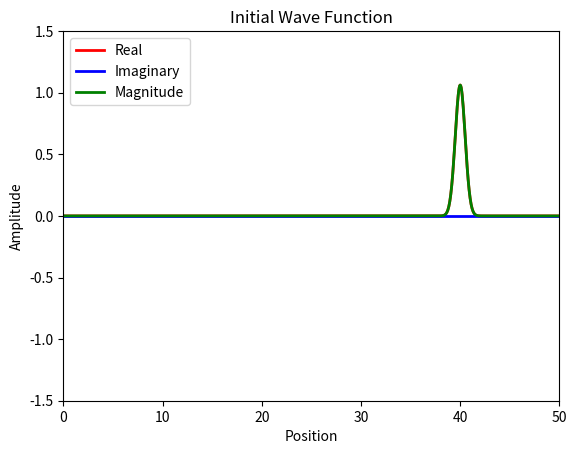
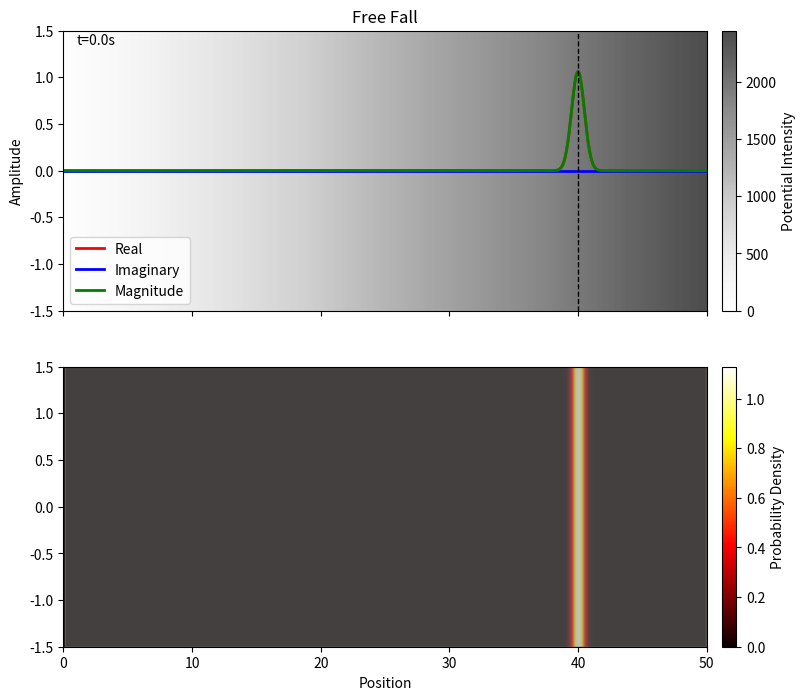

Write the Python code that produced these figures, in order.
# Solve Schrödinger equation for every 1D system using Finite Difference Method and Eigenvalue Decomposition
import numpy as np
import matplotlib.pyplot as plt
import matplotlib.animation as animation

# Free quantum wave packet in harmonic oscillator potential

# Constant
hbar = 1.0  # Reduced Planck's constant
m = 5.0    # Particle mass



# Time steps
dt = 0.1
t_min = 0
t_max = 40
Nt = int((t_max - t_min) / dt) 
dx = 0.05
x_min = 0
x_max = 50
Nx = int((x_max - x_min) / dx) 

# Parameters

k = 0  # wave number at center of packet
# w = hbar * k**2 / (2 * m)  # angular frequency
alpha = 0.5  # packet width
p = hbar * k  # momentum
V0 = p**2/(2*m)  # Kinetic energy
x0 = 40  # Initial position
g = 9.8  # Gravitational acceleration

t = np.linspace(t_min, t_max, Nt + 1)
x = np.linspace(x_min, x_max, Nx + 1)


# Potential function
V = np.zeros(Nx-1)
for i in range(Nx-1):
    V[i] = m * g * x[i]  # Gravitational potential



# Configuration print 
print(f'Wave number (at center): {k}')
print(f'Packet width: {alpha}')


# Solve engine
def solve():
    # Initial wave function
    global t, x, dt, dx
    Psi0 = np.exp(1j*k*(x[1:-1]-x0)) * np.exp(-(x[1:-1]-x0)**2/(2*alpha**2))
    C0 = np.sqrt(np.sum(np.abs(Psi0[:])**2*dx))  # Normalization constant
    Psi0 = Psi0/C0

    # Halmiltonian matrix
    lamb = hbar**2/(2*m*dx**2)
    H =lamb*(2*np.diag(np.ones(Nx-1),0) + (-1)*np.diag(np.ones(Nx-2),1) + (-1)*np.diag(np.ones(Nx-2),-1))
    for i in range(Nx-1):
        H[i][i] += V[i]/lamb
    E,psi = np.linalg.eigh(H)  # Eigenvalue decomposition
    psi = psi.T  

    c = np.zeros(Nx-1, dtype=complex)
    for n in range(Nx-1):
        c[n] = np.sum(np.conj(psi[n,:]) * Psi0[:]*dx)  # Expansion coefficients

    Psi = np.zeros((Nx-1, Nt), dtype=complex)
    for j in range(Nt):
        for n in range(Nx-1):
            Psi[:, j] += c[n] * psi[n, :] * np.exp(-1j * E[n] * t[j] / hbar)  # Time evolution
        C = np.sqrt(np.sum(np.abs(Psi[:, j])**2*dx))  # Normalization constant
        Psi[:, j] = Psi[:, j]/C
    return Psi  


Psi = solve() 




# Plot test

plt.plot(x[1:-1], np.real(Psi[:,0]), lw=2, color='red')
plt.plot(x[1:-1], np.imag(Psi[:,0]), lw=2, color='blue')
plt.plot(x[1:-1], np.abs(Psi[:,0]), lw=2, color='green')
plt.legend(['Real', 'Imaginary', 'Magnitude'])
plt.xlabel('Position')  
plt.ylabel('Amplitude')
plt.xlim(x_min, x_max)
plt.ylim(-1.5, 1.5)
plt.title('Initial Wave Function')
plt.show()




fig, (ax_wave, ax_heat) = plt.subplots(
    2,
    1,
    figsize=(10, 8),
    sharex=True,
    gridspec_kw={"height_ratios": [1, 1]},
)
line1, = ax_wave.plot([], [], lw=2, color='red')
line2, = ax_wave.plot([], [], lw=2, color='blue')
line3, = ax_wave.plot([], [], lw=2, color='green')
line4, = ax_wave.plot([], [], lw=1, color='black', linestyle='--')
ax_wave.set_title('Free Fall')
# Visualize potential as grayscale background
V_map = ax_wave.imshow([V], extent=[x_min, x_max, -1.5, 1.5], cmap='Greys', aspect='auto', alpha=0.7)
cbar_pot = fig.colorbar(V_map, ax=ax_wave, label='Potential Intensity', pad=0.02)



ax_wave.legend(["Real", "Imaginary", "Magnitude"])
ax_wave.set_xlim(x_min, x_max)
ax_wave.set_ylim(-1.5, 1.5)
ax_wave.set_ylabel("Amplitude")
ax_heat.set_xlabel("Position")
time_text = ax_wave.text(0.02, 0.95,  "", transform=ax_wave.transAxes)

# Probability heat map
Prob = ax_heat.imshow([np.abs(Psi[:,0])**2], extent=[x[1], x[-1], -1.5, 1.5], aspect='auto', cmap='hot', alpha=1, vmin=0)
cbar_prob = fig.colorbar(Prob, ax=ax_heat, label='Probability Density', pad=0.02)
ax_heat.fill_between(x[1:-1], 0, 1, where=V > 0, color='gray', alpha=0.5, transform=ax_heat.get_xaxis_transform(), label='Potential')

def animate(i):
    line1.set_data(x[1:-1], np.real(Psi[:, i]))
    line2.set_data(x[1:-1], np.imag(Psi[:, i]))
    line3.set_data(x[1:-1], np.abs(Psi[:, i]))
    Prob.set_data([np.abs(Psi[:, i])**2])


    idx = np.argmax(np.abs(Psi[:, i]))
    peak_x = x[1:-1][idx]
    line4.set_data([peak_x, peak_x], [-1.5, 1.5])
    time_text.set_text(f't={t[i]:.1f}s')
    return line1, line2, line3, line4, time_text, Prob

###########
###########

nframes = int(Nt)
interval =  100*dt
ani = animation.FuncAnimation(fig, animate, frames=nframes, repeat=False, interval=interval, blit=True)
plt.show()


# ani.save('freefall.gif', writer='pillow', fps=20, dpi = 200) # Size  
